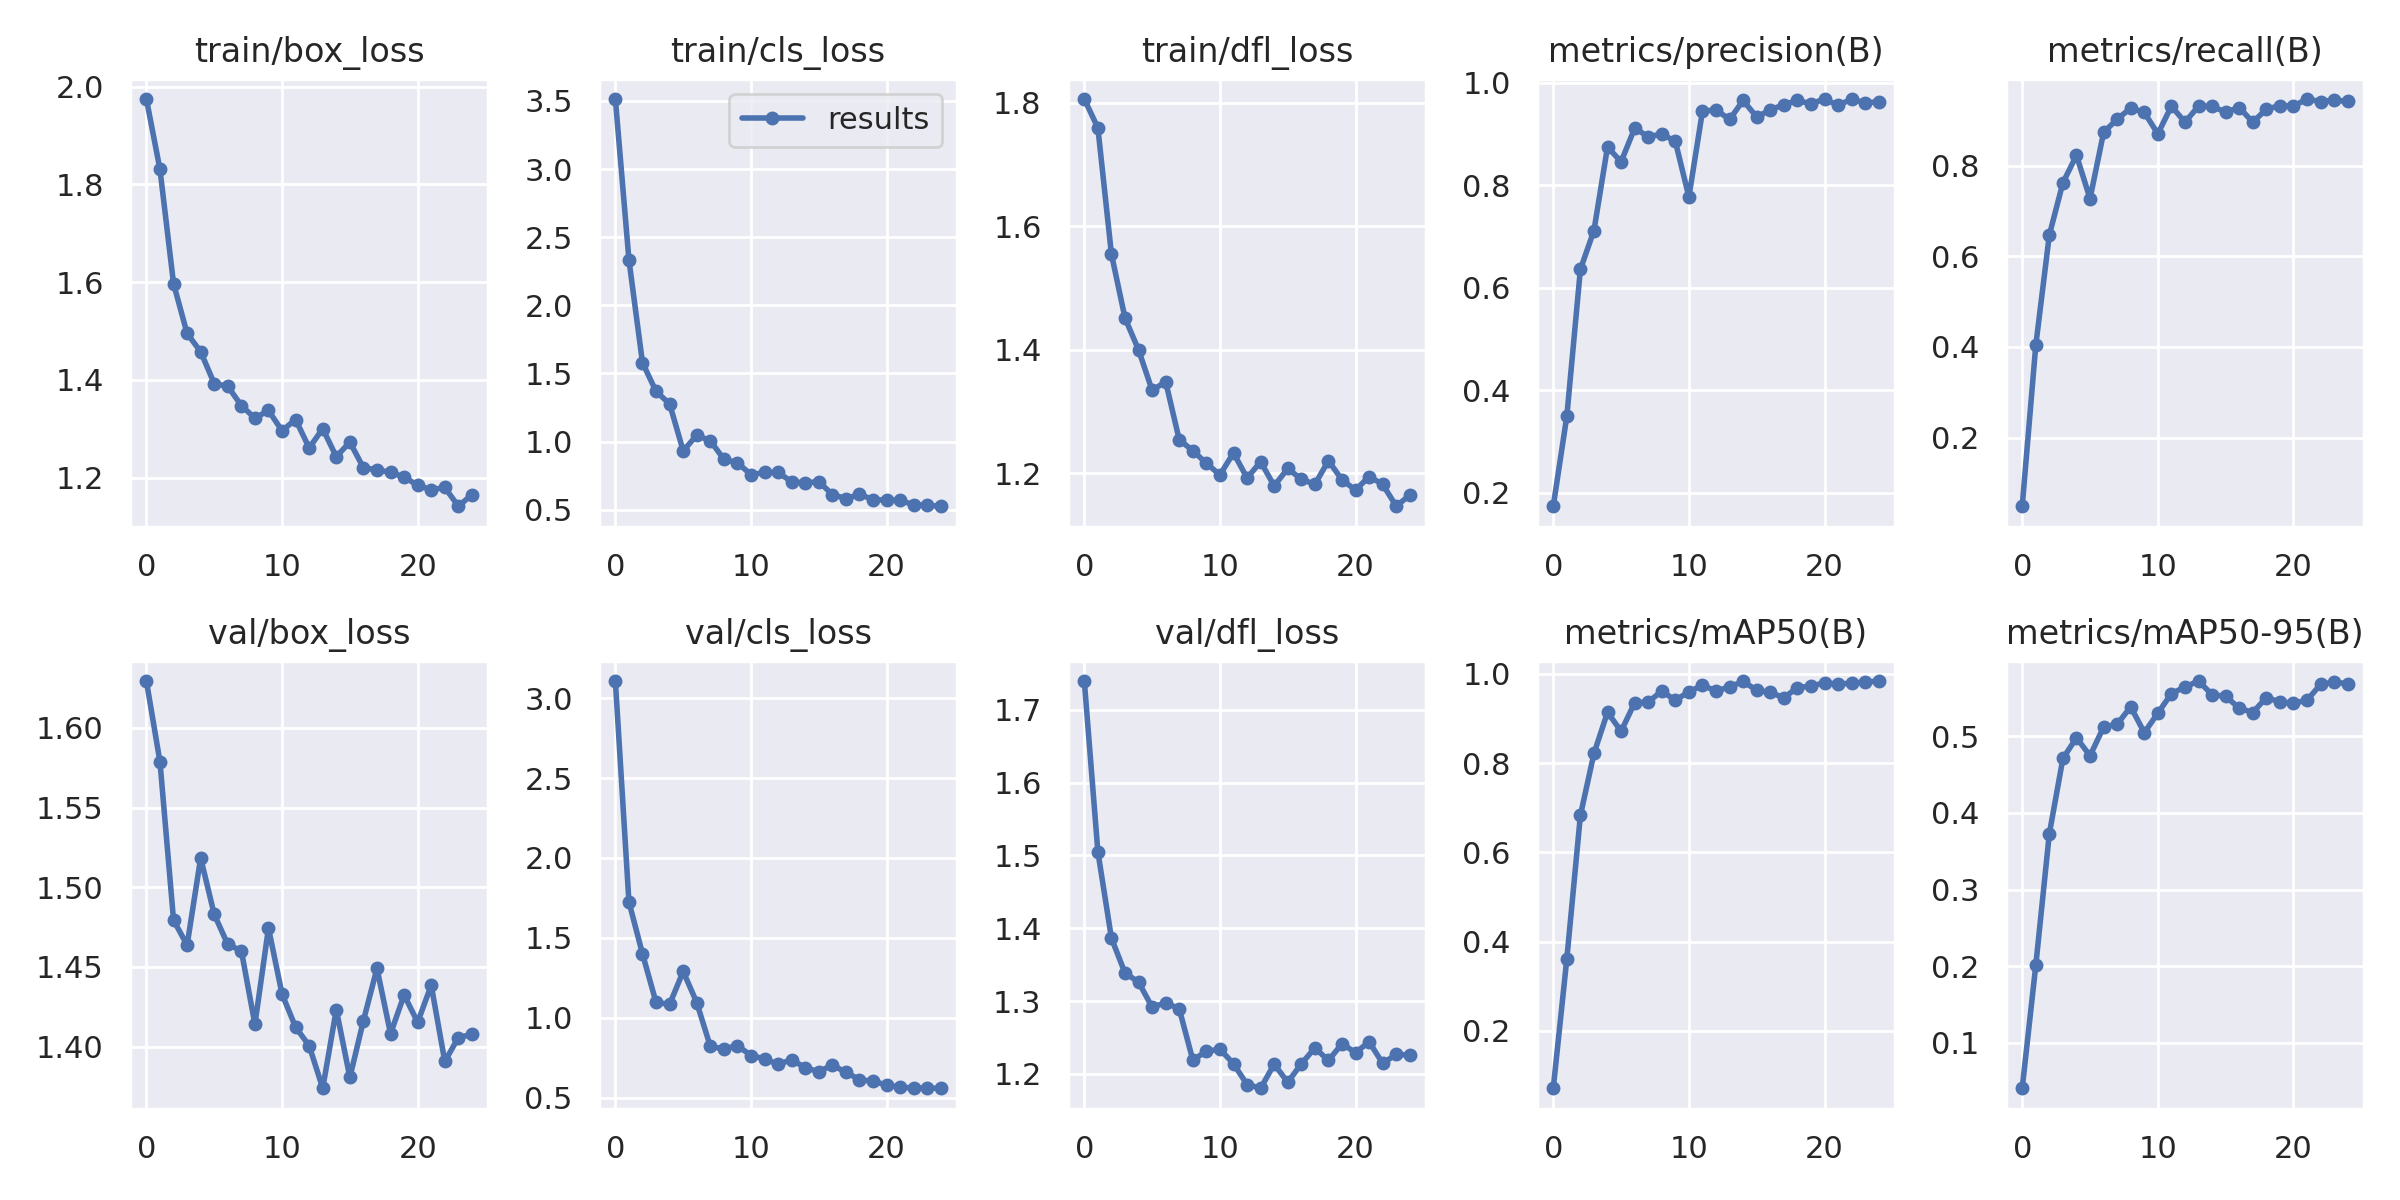

Data behind this chart, as committed beside it:
epoch, train/box_loss, train/cls_loss, train/dfl_loss, metrics/precision(B), metrics/recall(B), metrics/mAP50(B), metrics/mAP50-95(B), val/box_loss, val/cls_loss, val/dfl_loss, lr/pg0, lr/pg1, lr/pg2
0, 1.975, 3.514, 1.806, 0.1737, 0.04834, 0.07139, 0.04051, 1.629, 3.107, 1.74, 0.0928, 0.0008, 0.0008
1, 1.831, 2.334, 1.759, 0.3496, 0.4035, 0.3614, 0.2009, 1.579, 1.725, 1.505, 0.08463, 0.001633, 0.001633
2, 1.597, 1.579, 1.555, 0.6361, 0.647, 0.6827, 0.373, 1.479, 1.4, 1.386, 0.07639, 0.002394, 0.002394
3, 1.495, 1.368, 1.451, 0.7119, 0.7622, 0.8215, 0.4712, 1.464, 1.096, 1.339, 0.06808, 0.003084, 0.003084
4, 1.458, 1.277, 1.4, 0.8751, 0.8227, 0.9139, 0.4983, 1.518, 1.085, 1.326, 0.0597, 0.003703, 0.003703
5, 1.393, 0.9325, 1.334, 0.8459, 0.7272, 0.8712, 0.4748, 1.483, 1.29, 1.292, 0.05125, 0.004251, 0.004251
6, 1.387, 1.046, 1.348, 0.9116, 0.8732, 0.9349, 0.5122, 1.464, 1.096, 1.298, 0.04273, 0.004727, 0.004727
7, 1.347, 1.006, 1.254, 0.8951, 0.9027, 0.9368, 0.5159, 1.46, 0.8215, 1.289, 0.03413, 0.005132, 0.005132
8, 1.322, 0.8709, 1.237, 0.9002, 0.9269, 0.9613, 0.5387, 1.414, 0.8051, 1.219, 0.02547, 0.005466, 0.005466
9, 1.337, 0.845, 1.216, 0.8859, 0.9176, 0.9408, 0.5049, 1.474, 0.8265, 1.231, 0.01673, 0.005728, 0.005728
10, 1.296, 0.7573, 1.198, 0.7775, 0.8702, 0.9596, 0.5304, 1.433, 0.7642, 1.234, 0.007919, 0.005919, 0.005919
11, 1.319, 0.7738, 1.233, 0.9446, 0.9313, 0.9743, 0.5559, 1.412, 0.7433, 1.214, 0.005644, 0.005644, 0.005644
12, 1.261, 0.7735, 1.192, 0.9475, 0.896, 0.9614, 0.5646, 1.401, 0.709, 1.185, 0.005644, 0.005644, 0.005644
13, 1.3, 0.7056, 1.219, 0.9287, 0.9312, 0.9708, 0.5723, 1.374, 0.7385, 1.18, 0.005248, 0.005248, 0.005248
14, 1.243, 0.697, 1.18, 0.9657, 0.9306, 0.9829, 0.5545, 1.423, 0.6876, 1.213, 0.004852, 0.004852, 0.004852
15, 1.273, 0.7064, 1.208, 0.9335, 0.9182, 0.9631, 0.5523, 1.381, 0.6636, 1.188, 0.004456, 0.004456, 0.004456
16, 1.22, 0.6115, 1.19, 0.9472, 0.9283, 0.9584, 0.5369, 1.416, 0.7043, 1.214, 0.00406, 0.00406, 0.00406
17, 1.216, 0.5812, 1.182, 0.9577, 0.896, 0.9462, 0.5311, 1.449, 0.6595, 1.236, 0.003664, 0.003664, 0.003664
18, 1.211, 0.6129, 1.22, 0.9659, 0.9245, 0.9692, 0.5508, 1.408, 0.6131, 1.218, 0.003268, 0.003268, 0.003268
19, 1.201, 0.5744, 1.19, 0.9593, 0.9324, 0.9725, 0.545, 1.432, 0.6026, 1.241, 0.002872, 0.002872, 0.002872
20, 1.184, 0.5703, 1.173, 0.9686, 0.9315, 0.9796, 0.5433, 1.415, 0.5804, 1.229, 0.002476, 0.002476, 0.002476
21, 1.175, 0.5694, 1.195, 0.9563, 0.947, 0.9772, 0.5473, 1.438, 0.565, 1.244, 0.00208, 0.00208, 0.00208
22, 1.18, 0.5359, 1.182, 0.9684, 0.9415, 0.9788, 0.5679, 1.391, 0.5618, 1.214, 0.001684, 0.001684, 0.001684
23, 1.141, 0.5323, 1.147, 0.9609, 0.9449, 0.9814, 0.571, 1.406, 0.5594, 1.227, 0.001288, 0.001288, 0.001288
24, 1.165, 0.5257, 1.165, 0.9633, 0.9417, 0.9838, 0.5687, 1.408, 0.5595, 1.226, 0.000892, 0.000892, 0.000892
